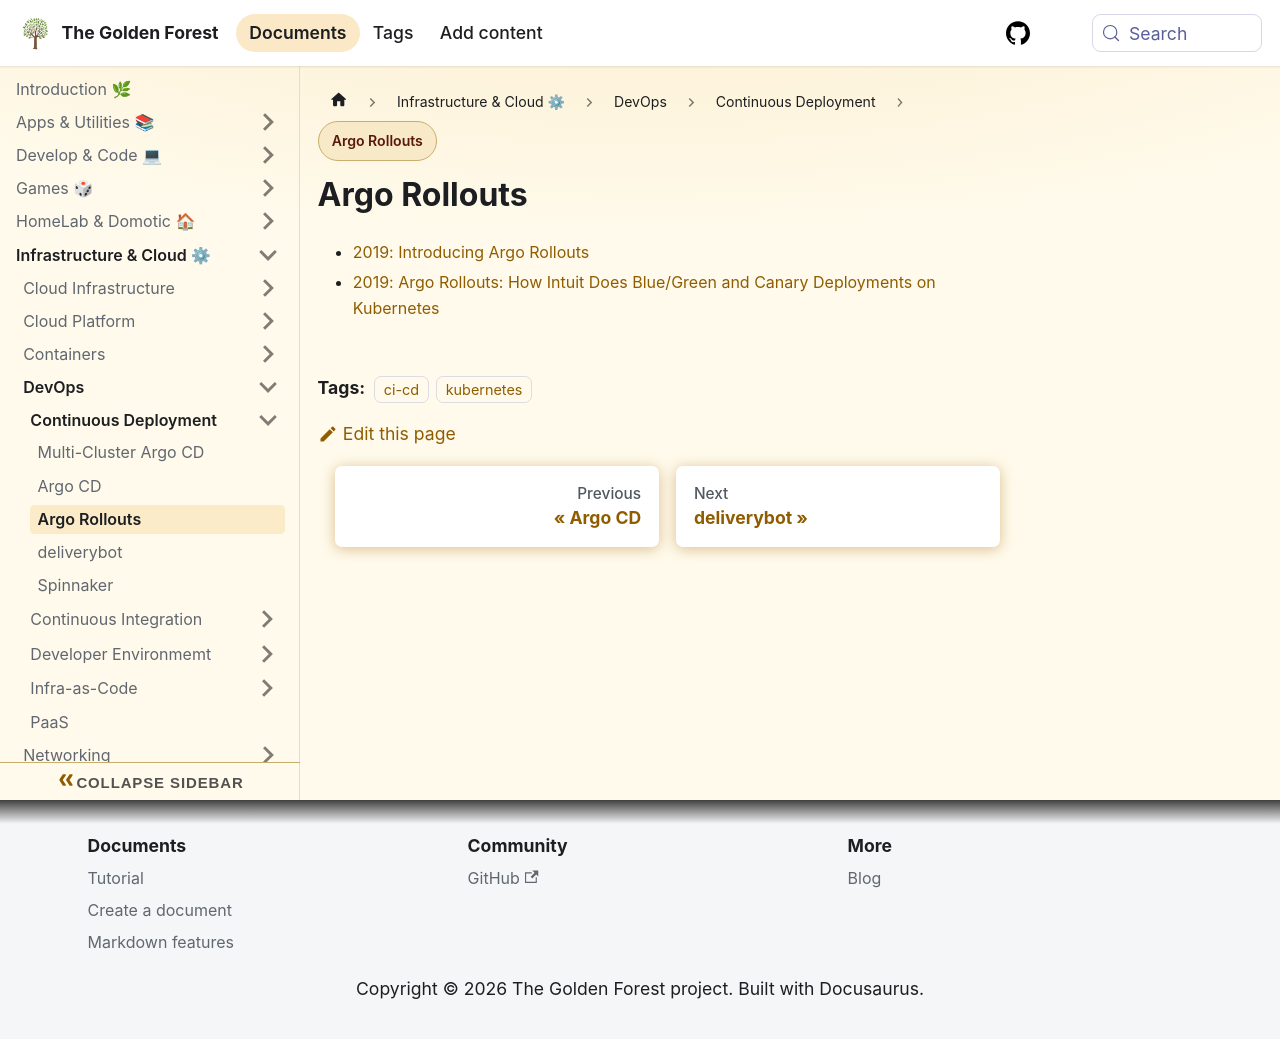

repository: sdelrio/golden-forest · page: pr-preview/pr-388/docs/Infrastructure-and-Cloud/DevOps/CD/argo-rollouts/index.html · generator: docusaurus

---
tags: [ci-cd, kubernetes]
---

# Argo Rollouts

* [2019: Introducing Argo Rollouts](https://blog.argoproj.io/introducing-argo-rollouts-59dd0fad476c)
* [2019: Argo Rollouts: How Intuit Does Blue/Green and Canary Deployments on Kubernetes](https://thenewstack.io/argo-rollouts-how-intuit-does-blue-green-and-canary-deployments-on-kubernetes/)
